Labelled photos from "processed", an image-classification folder in Shayanthavi/Brain-Tumer-MRI-Classifier. The possible labels are: glioma, meningioma, no tumor, pituitary tumor.

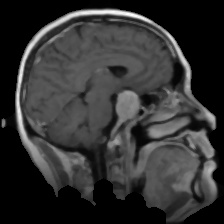
Label: pituitary tumor

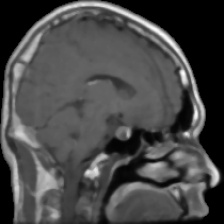
Label: pituitary tumor

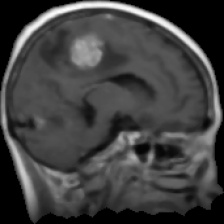
Label: meningioma

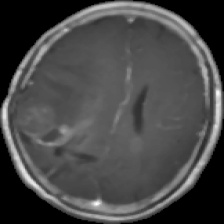
Label: glioma

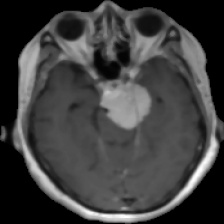
Label: meningioma

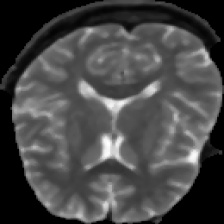
Label: no tumor
